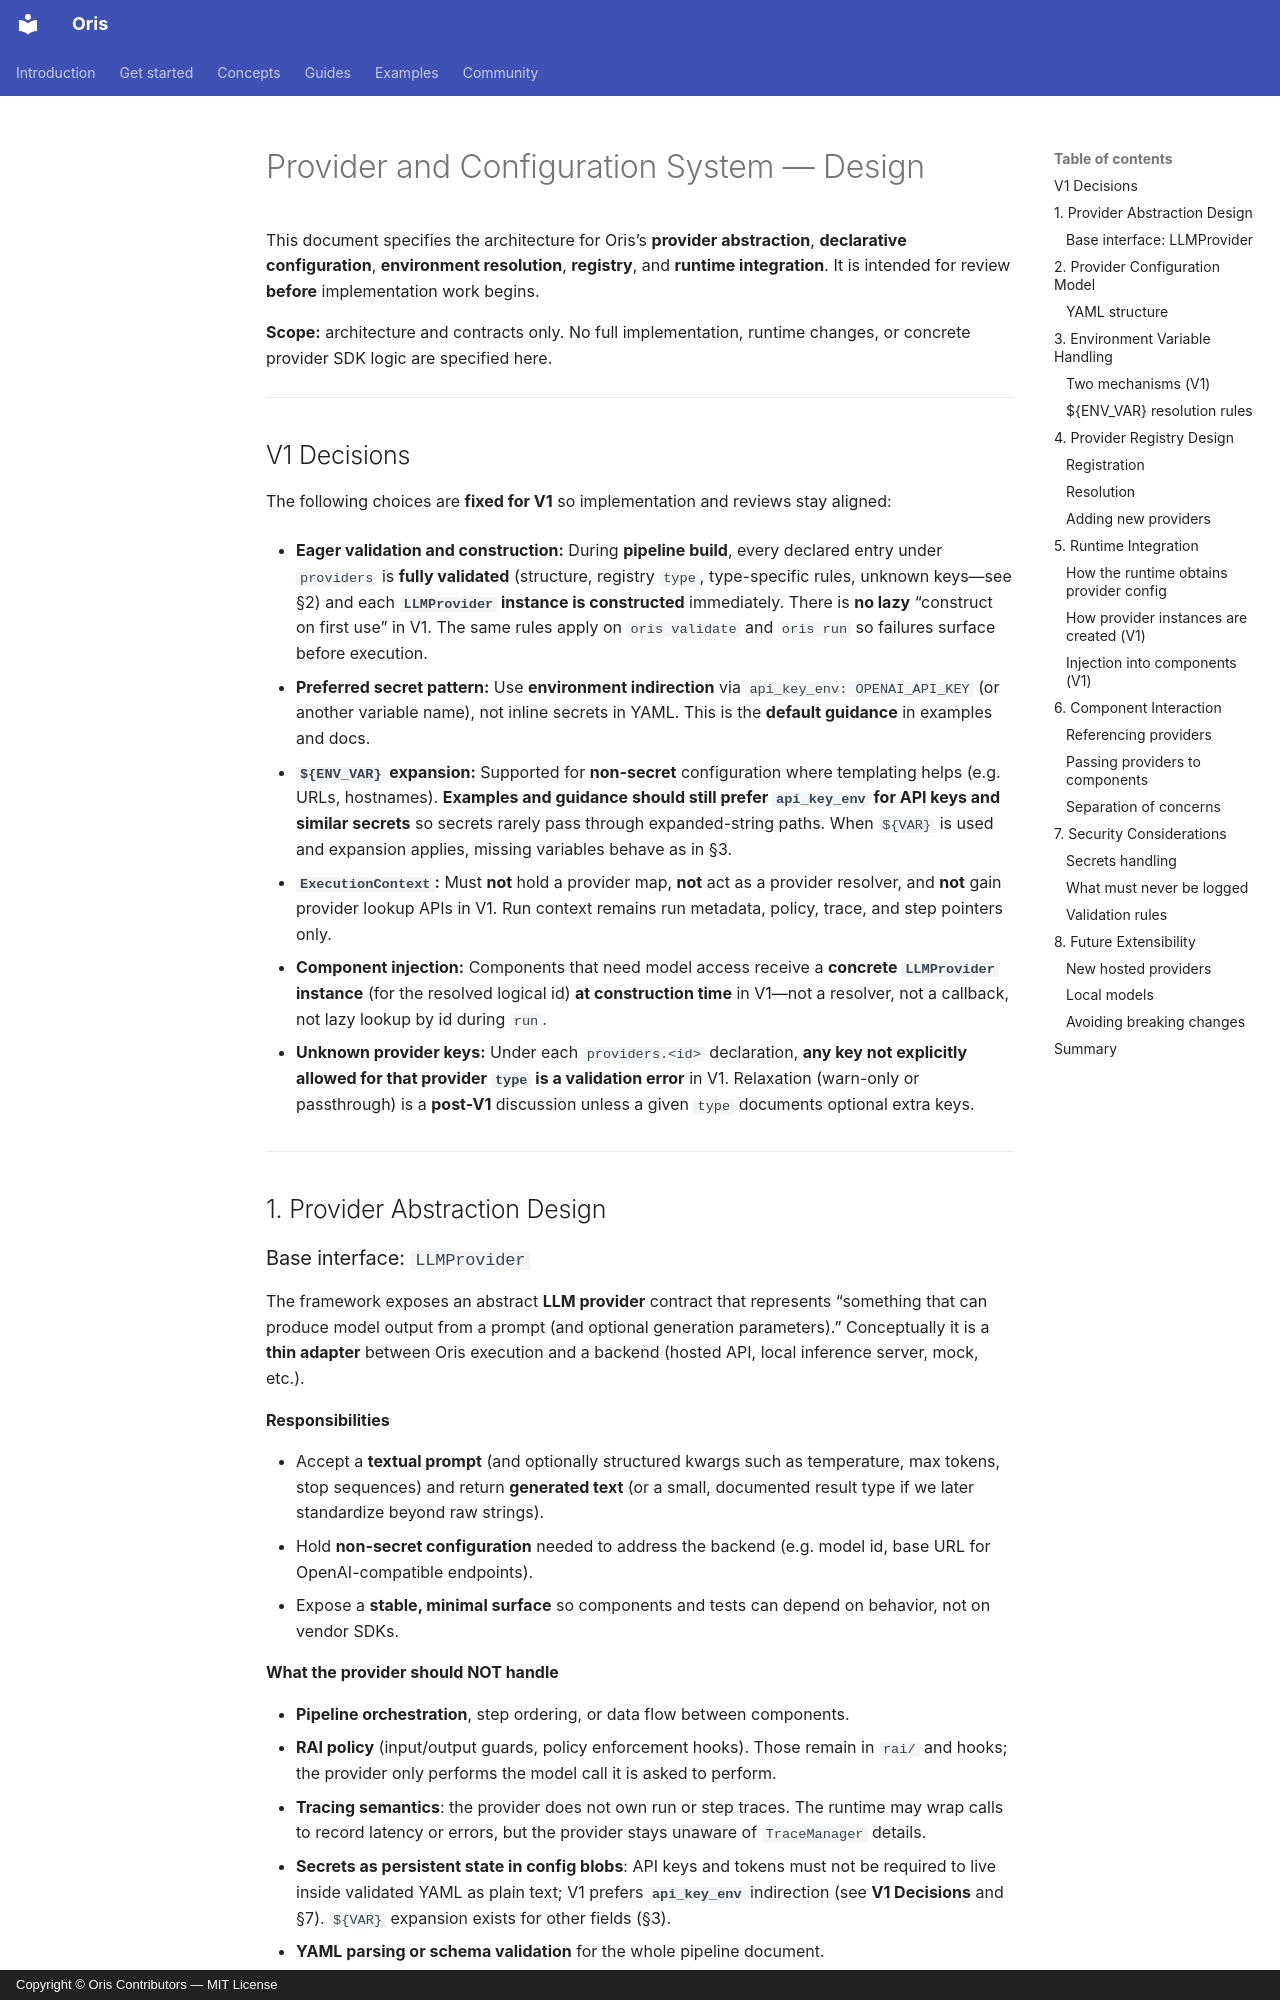

repository: DevStrikerTech/oris · page: PROVIDER_DESIGN/index.html · generator: mkdocs · copyright: Copyright © Oris Contributors — MIT License

# Provider and Configuration System — Design

This document specifies the architecture for Oris’s **provider abstraction**, **declarative configuration**, **environment resolution**, **registry**, and **runtime integration**. It is intended for review **before** implementation work begins.

**Scope:** architecture and contracts only. No full implementation, runtime changes, or concrete provider SDK logic are specified here.

---

## V1 Decisions

The following choices are **fixed for V1** so implementation and reviews stay aligned:

- **Eager validation and construction:** During **pipeline build**, every declared entry under `providers` is **fully validated** (structure, registry `type`, type-specific rules, unknown keys—see §2) and each **`LLMProvider` instance is constructed** immediately. There is **no lazy** “construct on first use” in V1. The same rules apply on `oris validate` and `oris run` so failures surface before execution.

- **Preferred secret pattern:** Use **environment indirection** via `api_key_env: OPENAI_API_KEY` (or another variable name), not inline secrets in YAML. This is the **default guidance** in examples and docs.

- **`${ENV_VAR}` expansion:** Supported for **non-secret** configuration where templating helps (e.g. URLs, hostnames). **Examples and guidance should still prefer `api_key_env` for API keys and similar secrets** so secrets rarely pass through expanded-string paths. When `${VAR}` is used and expansion applies, missing variables behave as in §3.

- **`ExecutionContext`:** Must **not** hold a provider map, **not** act as a provider resolver, and **not** gain provider lookup APIs in V1. Run context remains run metadata, policy, trace, and step pointers only.

- **Component injection:** Components that need model access receive a **concrete `LLMProvider` instance** (for the resolved logical id) **at construction time** in V1—not a resolver, not a callback, not lazy lookup by id during `run`.

- **Unknown provider keys:** Under each `providers.<id>` declaration, **any key not explicitly allowed for that provider `type` is a validation error** in V1. Relaxation (warn-only or passthrough) is a **post-V1** discussion unless a given `type` documents optional extra keys.

---

## 1. Provider Abstraction Design
